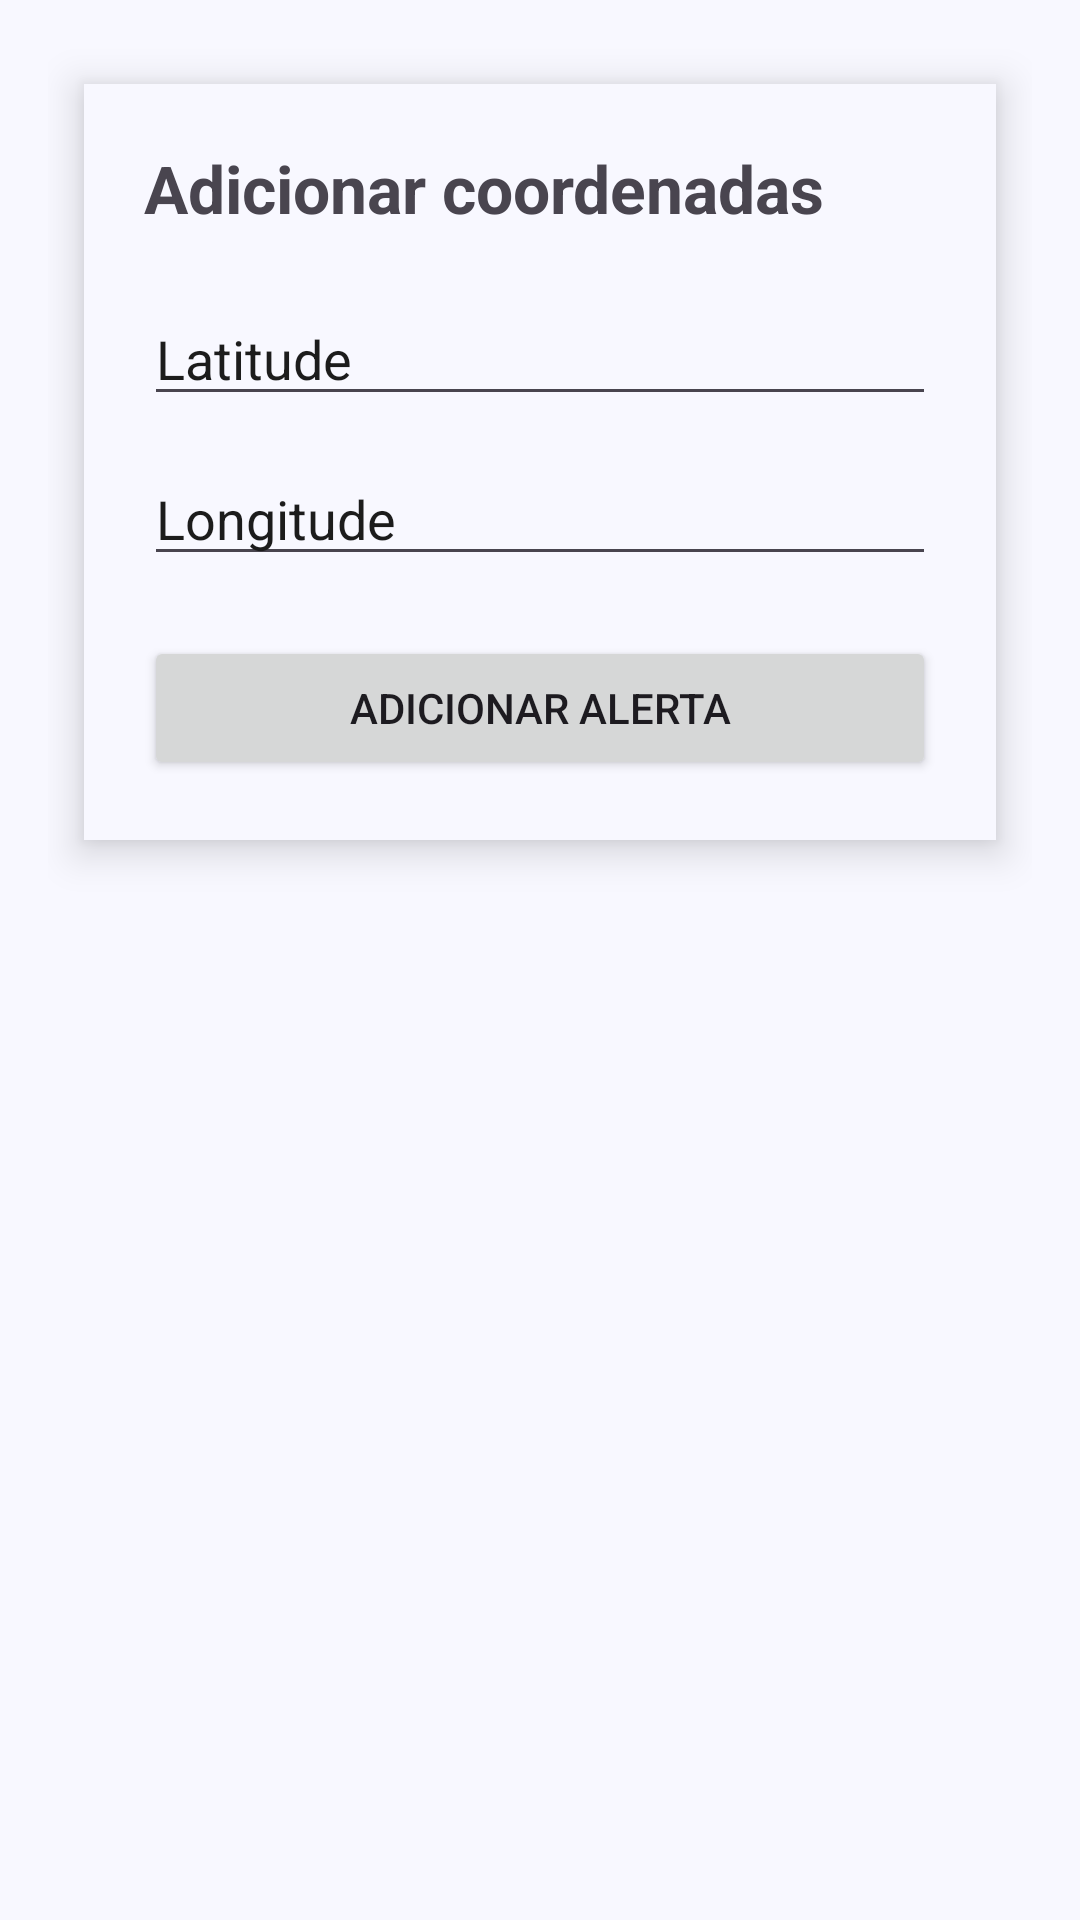

Reconstruct the res/layout file that produces this screen, plus the resources it refers to.
<!-- AndroidManifest.xml: application theme Theme.BaixadaSegura -->
<!-- res/layout/activity_coordenada.xml -->
<?xml version="1.0" encoding="utf-8"?>
<androidx.constraintlayout.widget.ConstraintLayout xmlns:android="http://schemas.android.com/apk/res/android"
    xmlns:app="http://schemas.android.com/apk/res-auto"
    android:layout_width="match_parent"
    android:layout_height="match_parent"
    android:background="#F8F8FF"
    android:padding="16dp">

    <LinearLayout
        android:layout_width="match_parent"
        android:layout_height="wrap_content"
        android:layout_margin="12dp"
        android:background="#F8F8FF"
        android:elevation="8dp"
        android:orientation="vertical"
        android:padding="20dp"
        app:layout_constraintEnd_toEndOf="parent"
        app:layout_constraintStart_toStartOf="parent"
        app:layout_constraintTop_toTopOf="parent">

        <TextView
            android:id="@+id/txtTituloCord"
            android:layout_width="wrap_content"
            android:layout_height="wrap_content"
            android:layout_marginBottom="20dp"
            android:text="Adicionar coordenadas"
            android:textSize="22sp"
            android:textStyle="bold" />

        <EditText
            android:id="@+id/edtLatitude"
            android:layout_width="match_parent"
            android:layout_height="wrap_content"
            android:layout_marginBottom="12dp"
            android:hint="Latitude"
            android:inputType="numberDecimal|numberSigned"
            android:textColor="#1C1C1C"
            android:textColorHint="#1C1C1C" />

        <EditText
            android:id="@+id/edtLongitude"
            android:layout_width="match_parent"
            android:layout_height="wrap_content"
            android:layout_marginBottom="20dp"
            android:hint="Longitude"
            android:inputType="numberDecimal|numberSigned"
            android:textColor="#1C1C1C"
            android:textColorHint="#1C1C1C" />

        <Button
            android:id="@+id/btnAdicionarCord"
            android:layout_width="match_parent"
            android:layout_height="wrap_content"
            android:text="Adicionar alerta" />

    </LinearLayout>

</androidx.constraintlayout.widget.ConstraintLayout>
<!-- resources referenced by this layout -->
<resources>
  <style name="Theme.BaixadaSegura" parent="Base.Theme.BaixadaSegura" />
  <style name="Base.Theme.BaixadaSegura" parent="Theme.Material3.DayNight.NoActionBar">
          
          
      </style>
</resources>
